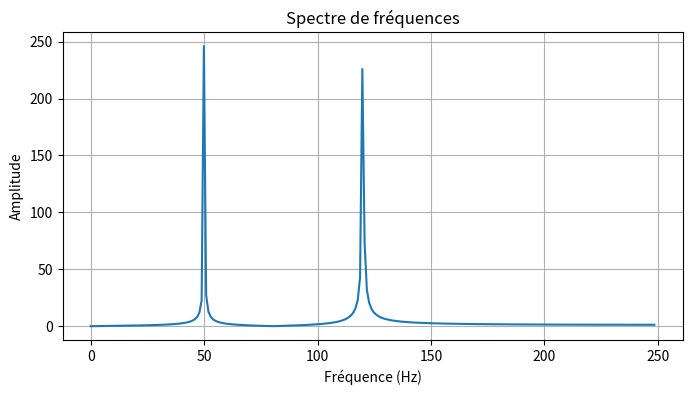
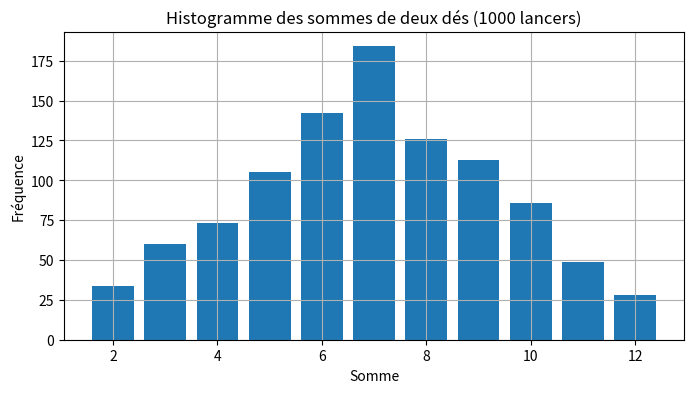

Source code (Python) for these figures, in order:
import numpy as np
import matplotlib.pyplot as plt

# Partie 1 : matrice de covariance
data = np.random.randn(100, 3)
cov_matrix = np.cov(data, rowvar=False)

# Partie 2 : transformation de Fourier
t = np.linspace(0, 1, 500)
signal = np.sin(2 * np.pi * 50 * t) + np.sin(2 * np.pi * 120 * t)
fft = np.fft.fft(signal)
freq = np.fft.fftfreq(len(t), d=t[1] - t[0])

plt.figure(figsize=(8, 4))
plt.plot(freq[:len(freq)//2], np.abs(fft)[:len(freq)//2])
plt.title("Spectre de fréquences")
plt.xlabel("Fréquence (Hz)")
plt.ylabel("Amplitude")
plt.grid()
plt.show()

# Partie 3 : simulation de lancers de dés
dice1 = np.random.randint(1, 7, 1000)
dice2 = np.random.randint(1, 7, 1000)
sums = dice1 + dice2

plt.figure(figsize=(8, 4))
plt.hist(sums, bins=range(2, 14), align='left', rwidth=0.8)
plt.title("Histogramme des sommes de deux dés (1000 lancers)")
plt.xlabel("Somme")
plt.ylabel("Fréquence")
plt.grid()
plt.show()
